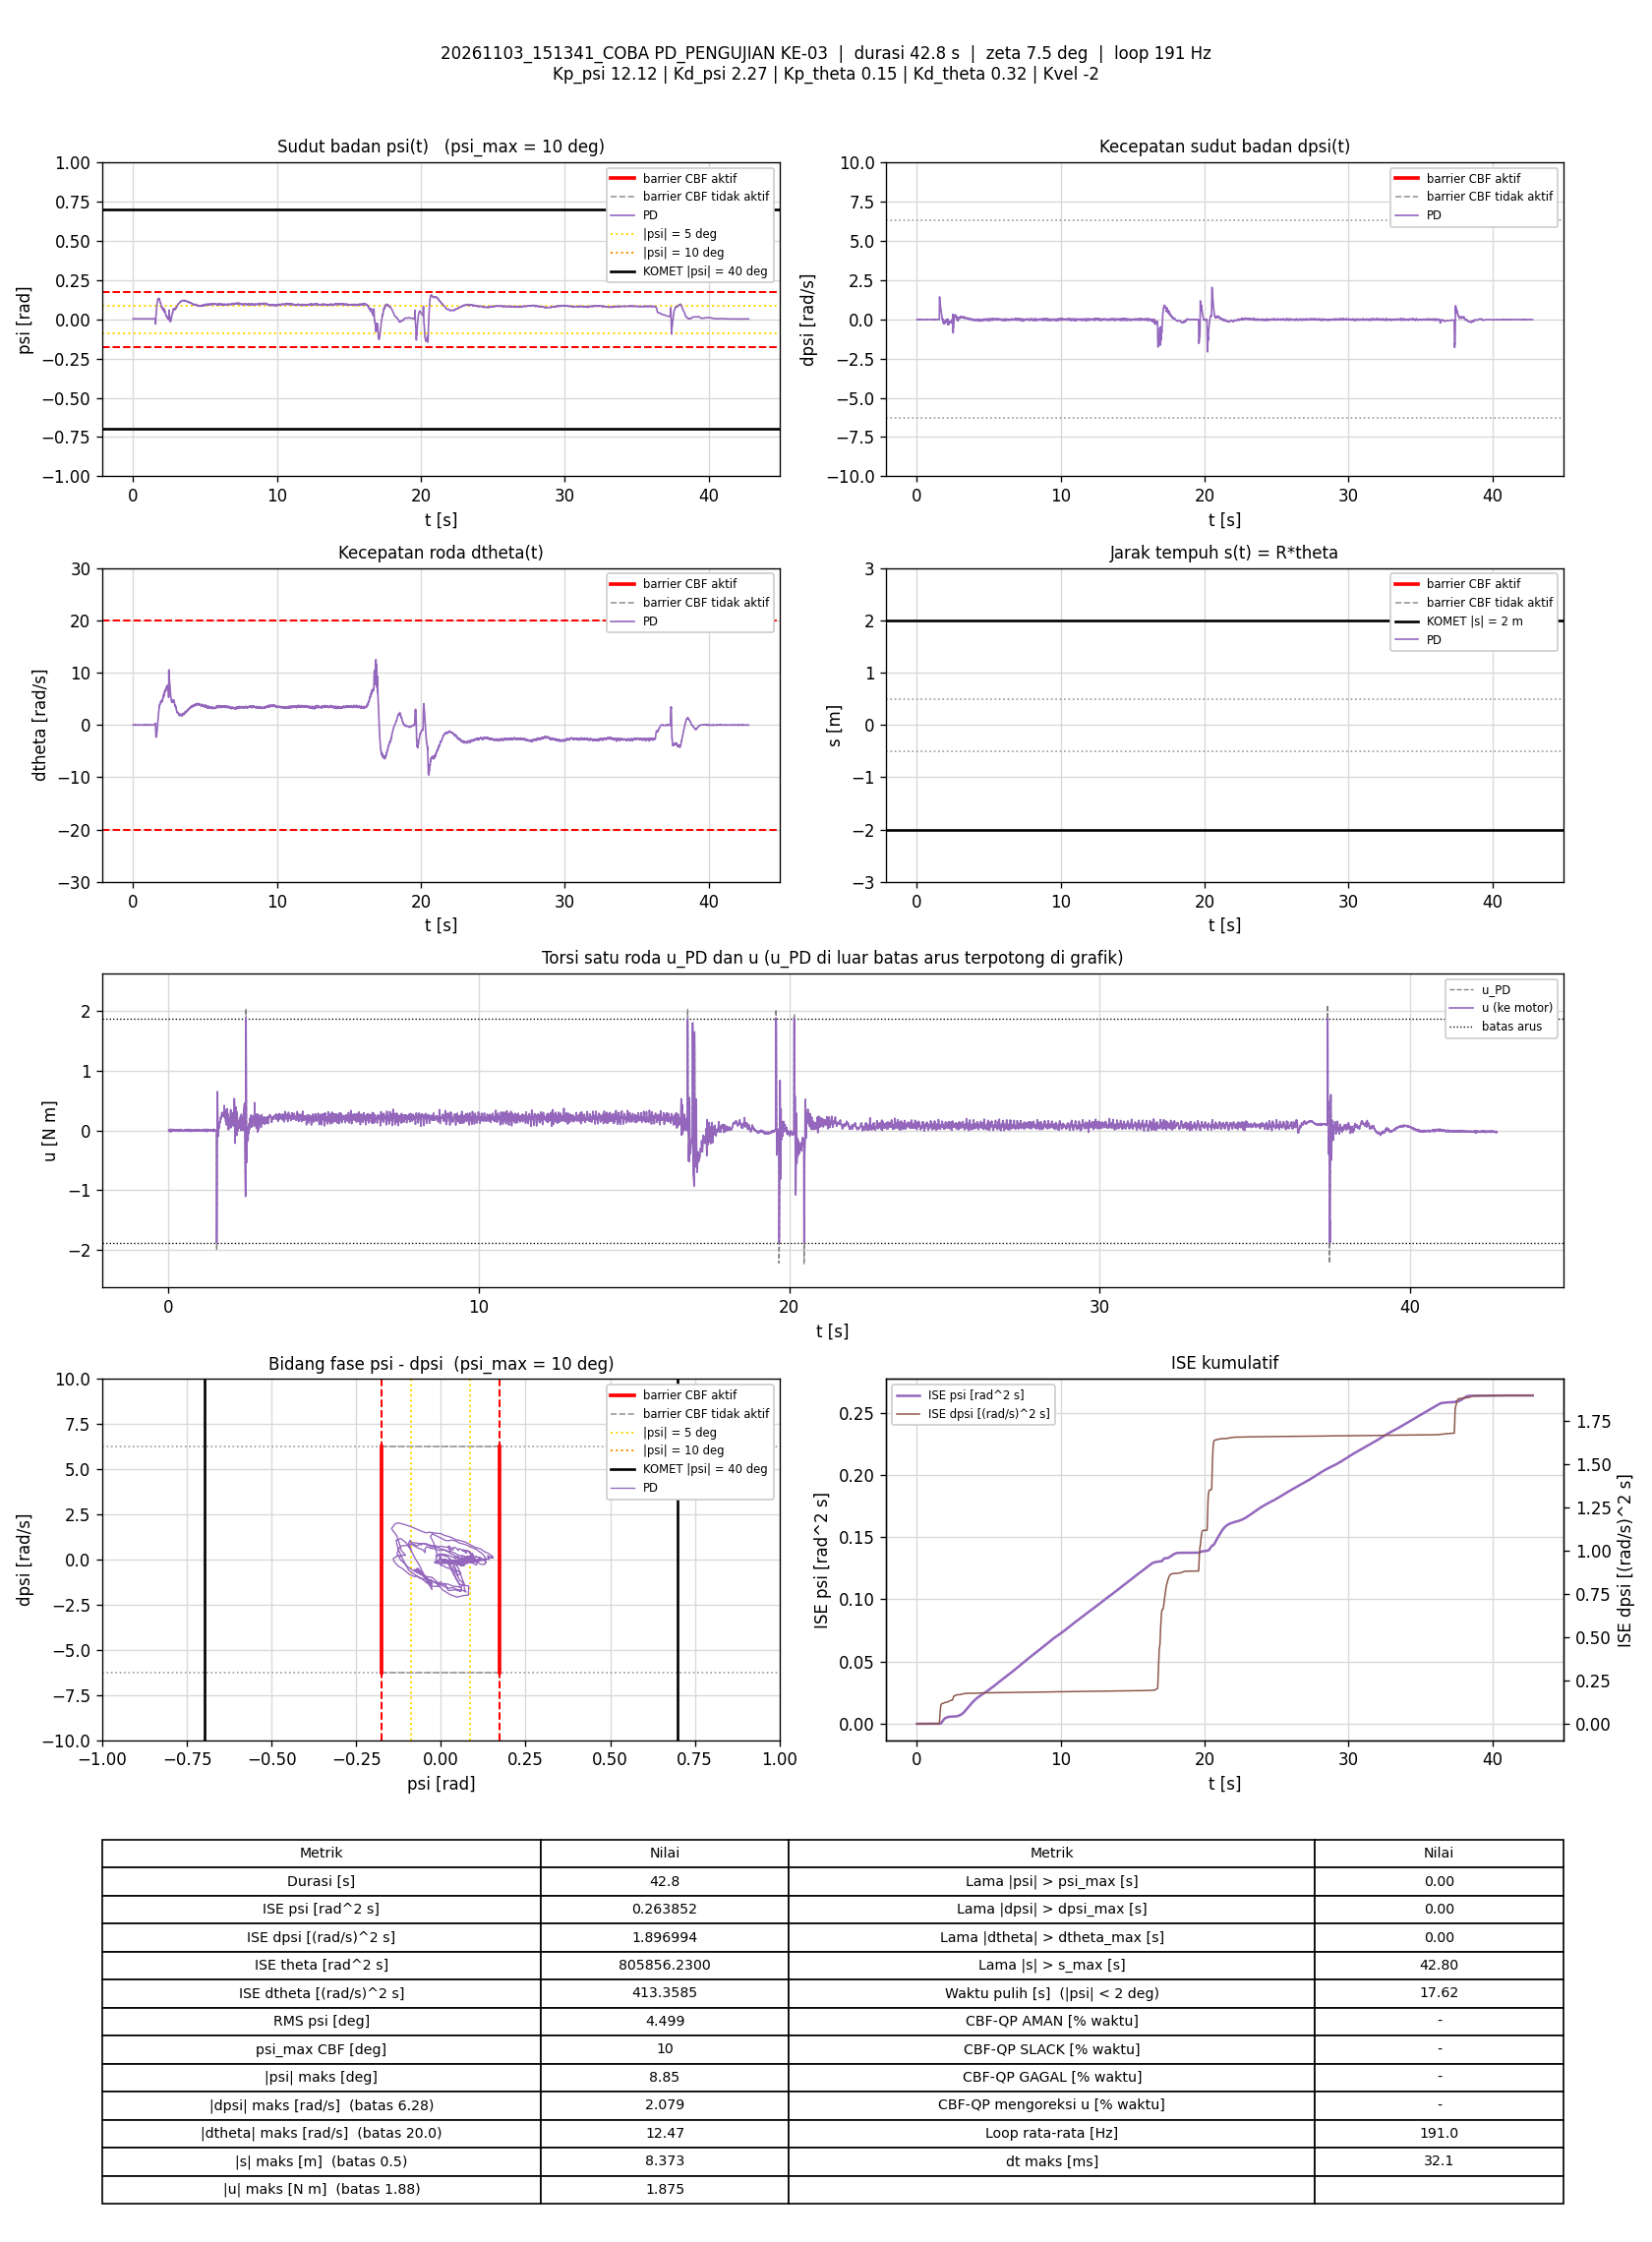

Source data for this figure (header and first rows):
t_s, theta_rad, dtheta_rad_s, psi_rad, dpsi_rad_s, error_theta, error_dtheta, error_psi, error_dpsi, u_PD_Nm, u_Nm, status_cbf, dorong_N, ISE_theta, ISE_dtheta, ISE_psi, ISE_dpsi, Kp_psi, Kd_psi, Kp_theta, Kd_theta, Kvel, Alpha_1, Alpha_2
0.00499, 110.9, 5.822505e-05, 0.002592, -0.00948, -110.9, -5.822505e-05, -0.002592, 0.00948, 0.009908, 0.009908, -, 0, 61.33, 1.6917064e-11, 3.3513796e-08, 4.4846467e-07, 12.12, 2.27, 0.15, 0.32, -2, 7.42, 8.45
0.009992, 110.9, -0.02246, 0.002679, -0.01481, -110.9, 0.02246, -0.002679, 0.01481, -0.008329, -0.008329, -, 0, 122.8, 2.5230111e-06, 6.9424504e-08, 1.5454498e-06, 12.12, 2.27, 0.15, 0.32, -2, 7.42, 8.45
0.01502, 110.9, -0.01856, 0.002913, -0.01627, -110.9, 0.01856, -0.002913, 0.01627, -0.007579, -0.007579, -, 0, 184.6, 4.2560683e-06, 1.1211442e-07, 2.8780644e-06, 12.12, 2.27, 0.15, 0.32, -2, 7.42, 8.45
0.02089, 110.9, -0.01823, 0.002685, -0.01641, -110.9, 0.01823, -0.002685, 0.01641, -0.01053, -0.01053, -, 0, 256.7, 6.2056511e-06, 1.5440614e-07, 4.4568573e-06, 12.12, 2.27, 0.15, 0.32, -2, 7.42, 8.45
0.02712, 110.9, -0.006671, 0.002536, -0.00908, -110.9, 0.006671, -0.002536, 0.00908, 0.007991, 0.007991, -, 0, 333.3, 6.4828846e-06, 1.9447136e-07, 4.9704487e-06, 12.12, 2.27, 0.15, 0.32, -2, 7.42, 8.45
0.03204, 110.9, -0.0114, 0.002593, -0.009613, -110.9, 0.0114, -0.002593, 0.009613, 0.005962, 0.005962, -, 0, 393.8, 7.1224381e-06, 2.2758023e-07, 5.4253901e-06, 12.12, 2.27, 0.15, 0.32, -2, 7.42, 8.45
0.03717, 110.9, -0.01171, 0.002877, -0.01028, -110.9, 0.01171, -0.002877, 0.01028, 0.007785, 0.007785, -, 0, 456.9, 7.8259562e-06, 2.7004852e-07, 5.967632e-06, 12.12, 2.27, 0.15, 0.32, -2, 7.42, 8.45
0.04199, 110.9, -0.01595, 0.003066, -0.01481, -110.9, 0.01595, -0.003066, 0.01481, -0.001557, -0.001557, -, 0, 516, 9.050211e-06, 3.1531897e-07, 7.0236686e-06, 12.12, 2.27, 0.15, 0.32, -2, 7.42, 8.45
0.04791, 110.9, -0.02865, 0.003102, -0.02001, -110.9, 0.02865, -0.003102, 0.02001, -0.01698, -0.01698, -, 0, 588.8, 1.390947e-05, 3.7228897e-07, 9.3934048e-06, 12.12, 2.27, 0.15, 0.32, -2, 7.42, 8.45
0.05298, 110.9, -0.01783, 0.003014, -0.01827, -110.9, 0.01783, -0.003014, 0.01827, -0.01065, -0.01065, -, 0, 651.2, 1.5523449e-05, 4.1839856e-07, 1.108784e-05, 12.12, 2.27, 0.15, 0.32, -2, 7.42, 8.45
0.05789, 110.9, -0.009437, 0.002753, -0.009747, -110.9, 0.009437, -0.002753, 0.009747, 0.00822, 0.00822, -, 0, 711.5, 1.5960496e-05, 4.55586e-07, 1.1553992e-05, 12.12, 2.27, 0.15, 0.32, -2, 7.42, 8.45
0.06298, 110.9, 0.002912, 0.002646, -0.00495, -110.9, -0.002912, -0.002646, 0.00495, 0.02176, 0.02176, -, 0, 774.1, 1.6003701e-05, 4.9125444e-07, 1.1678832e-05, 12.12, 2.27, 0.15, 0.32, -2, 7.42, 8.45
0.06798, 110.9, -0.0187, 0.002878, -0.009747, -110.9, 0.0187, -0.002878, 0.009747, 0.006775, 0.006775, -, 0, 835.6, 1.7751457e-05, 5.3267416e-07, 1.2153847e-05, 12.12, 2.27, 0.15, 0.32, -2, 7.42, 8.45
0.073, 110.9, -0.01496, 0.003138, -0.01548, -110.9, 0.01496, -0.003138, 0.01548, -0.001887, -0.001887, -, 0, 897.2, 1.8873874e-05, 5.8202526e-07, 1.3354189e-05, 12.12, 2.27, 0.15, 0.32, -2, 7.42, 8.45
0.07798, 110.9, -0.02279, 0.003179, -0.0232, -110.9, 0.02279, -0.003179, 0.0232, -0.02143, -0.02143, -, 0, 958.5, 2.1465671e-05, 6.3244819e-07, 1.6040335e-05, 12.12, 2.27, 0.15, 0.32, -2, 7.42, 8.45
0.08299, 110.9, -0.008012, 0.003047, -0.01601, -110.9, 0.008012, -0.003047, 0.01601, -0.001977, -0.001977, -, 0, 1020, 2.1786787e-05, 6.7887815e-07, 1.7322177e-05, 12.12, 2.27, 0.15, 0.32, -2, 7.42, 8.45
0.08799, 110.9, -0.004519, 0.002605, -0.007082, -110.9, 0.004519, -0.002605, 0.007082, 0.01405, 0.01405, -, 0, 1082, 2.1889039e-05, 7.1285812e-07, 1.7573258e-05, 12.12, 2.27, 0.15, 0.32, -2, 7.42, 8.45
0.09299, 110.9, -0.0115, 0.002688, -0.005883, -110.9, 0.0115, -0.002688, 0.005883, 0.01554, 0.01554, -, 0, 1143, 2.2549875e-05, 7.4894712e-07, 1.7746133e-05, 12.12, 2.27, 0.15, 0.32, -2, 7.42, 8.45
0.09799, 110.9, -0.01001, 0.002932, -0.009347, -110.9, 0.01001, -0.002932, 0.009347, 0.01111, 0.01111, -, 0, 1204, 2.3050444e-05, 7.9191939e-07, 1.8182927e-05, 12.12, 2.27, 0.15, 0.32, -2, 7.42, 8.45
0.103, 110.9, -0.01654, 0.003207, -0.01601, -110.9, 0.01654, -0.003207, 0.01601, -0.002756, -0.002756, -, 0, 1266, 2.4416231e-05, 8.4330736e-07, 1.9462999e-05, 12.12, 2.27, 0.15, 0.32, -2, 7.42, 8.45
0.108, 110.9, -0.02056, 0.003304, -0.02014, -110.9, 0.02056, -0.003304, 0.02014, -0.01225, -0.01225, -, 0, 1327, 2.6532319e-05, 8.9794213e-07, 2.1493136e-05, 12.12, 2.27, 0.15, 0.32, -2, 7.42, 8.45
0.113, 110.9, -0.01504, 0.003186, -0.01854, -110.9, 0.01504, -0.003186, 0.01854, -0.008288, -0.008288, -, 0, 1389, 2.7663388e-05, 9.4867071e-07, 2.3211245e-05, 12.12, 2.27, 0.15, 0.32, -2, 7.42, 8.45
0.12, 110.9, -0.01835, 0.00304, -0.01348, -110.9, 0.01835, -0.00304, 0.01348, 0.0003787, 0.0003787, -, 0, 1475, 3.0018696e-05, 1.0133145e-06, 2.4481832e-05, 12.12, 2.27, 0.15, 0.32, -2, 7.42, 8.45
0.125, 110.9, 0.002544, 0.003026, -0.008148, -110.9, -0.002544, -0.003026, 0.008148, 0.01899, 0.01899, -, 0, 1536, 3.0051114e-05, 1.0591791e-06, 2.4814433e-05, 12.12, 2.27, 0.15, 0.32, -2, 7.42, 8.45
0.131, 110.9, -0.01054, 0.003171, -0.01135, -110.9, 0.01054, -0.003171, 0.01135, 0.009303, 0.009303, -, 0, 1610, 3.0716993e-05, 1.1194561e-06, 2.5586172e-05, 12.12, 2.27, 0.15, 0.32, -2, 7.42, 8.45
0.136, 110.9, -0.03938, 0.003567, -0.01787, -110.9, 0.03938, -0.003567, 0.01787, -0.009946, -0.009946, -, 0, 1671, 3.8454969e-05, 1.1829336e-06, 2.7180223e-05, 12.12, 2.27, 0.15, 0.32, -2, 7.42, 8.45
0.141, 110.9, -0.01193, 0.00381, -0.01774, -110.9, 0.01193, -0.00381, 0.01774, 0.002085, 0.002085, -, 0, 1733, 3.9167643e-05, 1.2555584e-06, 2.8754986e-05, 12.12, 2.27, 0.15, 0.32, -2, 7.42, 8.45
0.146, 110.9, -0.01006, 0.003544, -0.01854, -110.9, 0.01006, -0.003544, 0.01854, -0.002356, -0.002356, -, 0, 1794, 3.9673737e-05, 1.3183376e-06, 3.0473357e-05, 12.12, 2.27, 0.15, 0.32, -2, 7.42, 8.45
0.151, 110.9, -0.01623, 0.00354, -0.01534, -110.9, 0.01623, -0.00354, 0.01534, 0.002879, 0.002879, -, 0, 1856, 4.0994202e-05, 1.3811464e-06, 3.165339e-05, 12.12, 2.27, 0.15, 0.32, -2, 7.42, 8.45
0.156, 110.9, -0.007853, 0.003392, -0.01481, -110.9, 0.007853, -0.003392, 0.01481, 0.004979, 0.004979, -, 0, 1917, 4.1301876e-05, 1.4385478e-06, 3.2747675e-05, 12.12, 2.27, 0.15, 0.32, -2, 7.42, 8.45
0.1619, 110.9, -0.01795, 0.003393, -0.01201, -110.9, 0.01795, -0.003393, 0.01201, 0.008106, 0.008106, -, 0, 1990, 4.3203242e-05, 1.5064385e-06, 3.3598738e-05, 12.12, 2.27, 0.15, 0.32, -2, 7.42, 8.45
0.1671, 110.9, -0.03001, 0.003541, -0.01414, -110.9, 0.03001, -0.003541, 0.01414, 0.001207, 0.001207, -, 0, 2053, 4.7872505e-05, 1.5714587e-06, 3.4636141e-05, 12.12, 2.27, 0.15, 0.32, -2, 7.42, 8.45
0.172, 110.9, -0.008833, 0.003688, -0.01135, -110.9, 0.008833, -0.003688, 0.01135, 0.01612, 0.01612, -, 0, 2114, 4.825617e-05, 1.638333e-06, 3.5269093e-05, 12.12, 2.27, 0.15, 0.32, -2, 7.42, 8.45
0.178, 110.9, -0.02975, 0.003764, -0.01641, -110.9, 0.02975, -0.003764, 0.01641, -0.001149, -0.001149, -, 0, 2188, 5.3561885e-05, 1.7232474e-06, 3.6882813e-05, 12.12, 2.27, 0.15, 0.32, -2, 7.42, 8.45
0.183, 110.9, -0.0129, 0.003788, -0.02107, -110.9, 0.0129, -0.003788, 0.02107, -0.006054, -0.006054, -, 0, 2249, 5.4393497e-05, 1.7949694e-06, 3.910263e-05, 12.12, 2.27, 0.15, 0.32, -2, 7.42, 8.45
0.188, 110.9, -0.008004, 0.003659, -0.01454, -110.9, 0.008004, -0.003659, 0.01454, 0.008773, 0.008773, -, 0, 2311, 5.471406e-05, 1.8619601e-06, 4.0160918e-05, 12.12, 2.27, 0.15, 0.32, -2, 7.42, 8.45
0.193, 110.9, -0.01541, 0.003482, -0.01681, -110.9, 0.01541, -0.003482, 0.01681, -0.0008885, -0.0008885, -, 0, 2372, 5.5907701e-05, 1.9228757e-06, 4.1580608e-05, 12.12, 2.27, 0.15, 0.32, -2, 7.42, 8.45
0.198, 110.9, -0.004035, 0.003623, -0.01281, -110.9, 0.004035, -0.003623, 0.01281, 0.01354, 0.01354, -, 0, 2433, 5.5988631e-05, 1.9881148e-06, 4.2396374e-05, 12.12, 2.27, 0.15, 0.32, -2, 7.42, 8.45
0.203, 110.9, -0.009092, 0.003677, -0.01228, -110.9, 0.009092, -0.003677, 0.01228, 0.01379, 0.01379, -, 0, 2495, 5.6401778e-05, 2.055696e-06, 4.3149796e-05, 12.12, 2.27, 0.15, 0.32, -2, 7.42, 8.45
0.2081, 110.9, -0.007654, 0.003901, -0.01787, -110.9, 0.007654, -0.003901, 0.01787, 0.00426, 0.00426, -, 0, 2557, 5.6699021e-05, 2.1329231e-06, 4.4770839e-05, 12.12, 2.27, 0.15, 0.32, -2, 7.42, 8.45
0.213, 110.9, -0.02359, 0.003978, -0.02027, -110.9, 0.02359, -0.003978, 0.02027, -0.005348, -0.005348, -, 0, 2618, 5.9454741e-05, 2.2112936e-06, 4.6805676e-05, 12.12, 2.27, 0.15, 0.32, -2, 7.42, 8.45
0.218, 110.9, -0.01087, 0.003872, -0.01974, -110.9, 0.01087, -0.003872, 0.01974, -0.001353, -0.001353, -, 0, 2679, 6.0042681e-05, 2.2859186e-06, 4.87447e-05, 12.12, 2.27, 0.15, 0.32, -2, 7.42, 8.45
0.223, 110.9, -0.01434, 0.003688, -0.01761, -110.9, 0.01434, -0.003688, 0.01761, 0.0001427, 0.0001427, -, 0, 2741, 6.1071098e-05, 2.3539174e-06, 5.0294424e-05, 12.12, 2.27, 0.15, 0.32, -2, 7.42, 8.45
0.228, 110.9, -0.01803, 0.003553, -0.01681, -110.9, 0.01803, -0.003553, 0.01681, -0.0008628, -0.0008628, -, 0, 2802, 6.2697941e-05, 2.4170768e-06, 5.1707926e-05, 12.12, 2.27, 0.15, 0.32, -2, 7.42, 8.45
0.234, 110.9, -0.01856, 0.00353, -0.01374, -110.9, 0.01856, -0.00353, 0.01374, 0.005651, 0.005651, -, 0, 2877, 6.4783649e-05, 2.4925558e-06, 5.2851871e-05, 12.12, 2.27, 0.15, 0.32, -2, 7.42, 8.45
0.239, 110.9, -0.02387, 0.003662, -0.01281, -110.9, 0.02387, -0.003662, 0.01281, 0.007661, 0.007661, -, 0, 2937, 6.7599491e-05, 2.5588367e-06, 5.366321e-05, 12.12, 2.27, 0.15, 0.32, -2, 7.42, 8.45
0.244, 110.9, -0.01414, 0.003674, -0.01681, -110.9, 0.01414, -0.003674, 0.01681, 0.001844, 0.001844, -, 0, 2999, 6.8599073e-05, 2.6262875e-06, 5.5075231e-05, 12.12, 2.27, 0.15, 0.32, -2, 7.42, 8.45
0.249, 110.9, -0.0155, 0.003722, -0.02147, -110.9, 0.0155, -0.003722, 0.02147, -0.008591, -0.008591, -, 0, 3060, 6.9800264e-05, 2.6955208e-06, 5.7379285e-05, 12.12, 2.27, 0.15, 0.32, -2, 7.42, 8.45
0.254, 110.9, -0.01907, 0.003613, -0.02001, -110.9, 0.01907, -0.003613, 0.02001, -0.007723, -0.007723, -, 0, 3122, 7.1619038e-05, 2.7608384e-06, 5.9381759e-05, 12.12, 2.27, 0.15, 0.32, -2, 7.42, 8.45
0.2591, 110.9, -0.02226, 0.003494, -0.01534, -110.9, 0.02226, -0.003494, 0.01534, 0.0003955, 0.0003955, -, 0, 3185, 7.4151185e-05, 2.8232212e-06, 6.0584676e-05, 12.12, 2.27, 0.15, 0.32, -2, 7.42, 8.45
0.2641, 110.9, -0.0173, 0.00359, -0.01561, -110.9, 0.0173, -0.00359, 0.01561, 0.00254, 0.00254, -, 0, 3246, 7.5648853e-05, 2.887703e-06, 6.1803763e-05, 12.12, 2.27, 0.15, 0.32, -2, 7.42, 8.45
0.269, 110.9, -0.01336, 0.003454, -0.01201, -110.9, 0.01336, -0.003454, 0.01201, 0.01032, 0.01032, -, 0, 3306, 7.6521279e-05, 2.9459648e-06, 6.2508498e-05, 12.12, 2.27, 0.15, 0.32, -2, 7.42, 8.45
0.274, 110.9, -0.02719, 0.003446, -0.01454, -110.9, 0.02719, -0.003446, 0.01454, 5.6522848e-05, 5.6522848e-05, -, 0, 3368, 8.0215792e-05, 3.0053258e-06, 6.3565551e-05, 12.12, 2.27, 0.15, 0.32, -2, 7.42, 8.45
0.2799, 110.9, -0.02826, 0.003504, -0.01814, -110.9, 0.02826, -0.003504, 0.01814, -0.007755, -0.007755, -, 0, 3440, 8.494396e-05, 3.0780203e-06, 6.5514091e-05, 12.12, 2.27, 0.15, 0.32, -2, 7.42, 8.45
0.285, 110.9, -0.0119, 0.003294, -0.01907, -110.9, 0.0119, -0.003294, 0.01907, -0.007177, -0.007177, -, 0, 3503, 8.5663067e-05, 3.1331019e-06, 6.736041e-05, 12.12, 2.27, 0.15, 0.32, -2, 7.42, 8.45
0.29, 110.9, -0.008873, 0.002984, -0.01841, -110.9, 0.008873, -0.002984, 0.01841, -0.008451, -0.008451, -, 0, 3564, 8.6058408e-05, 3.1778223e-06, 6.9061531e-05, 12.12, 2.27, 0.15, 0.32, -2, 7.42, 8.45
0.295, 110.9, -0.01509, 0.002789, -0.01121, -110.9, 0.01509, -0.002789, 0.01121, 0.003528, 0.003528, -, 0, 3626, 8.7191496e-05, 3.2165559e-06, 6.9687346e-05, 12.12, 2.27, 0.15, 0.32, -2, 7.42, 8.45
0.3, 110.9, 0.0003725, 0.002817, -0.01188, -110.9, -0.0003725, -0.002817, 0.01188, 0.007294, 0.007294, -, 0, 3687, 8.7192191e-05, 3.2562724e-06, 7.0393662e-05, 12.12, 2.27, 0.15, 0.32, -2, 7.42, 8.45
0.3051, 110.9, -0.009452, 0.002951, -0.007748, -110.9, 0.009452, -0.002951, 0.007748, 0.01515, 0.01515, -, 0, 3750, 8.7648854e-05, 3.3007866e-06, 7.0700504e-05, 12.12, 2.27, 0.15, 0.32, -2, 7.42, 8.45
0.31, 110.9, -0.02279, 0.003139, -0.01761, -110.9, 0.02279, -0.003139, 0.01761, -0.00922, -0.00922, -, 0, 3810, 9.0187502e-05, 3.3489472e-06, 7.2216157e-05, 12.12, 2.27, 0.15, 0.32, -2, 7.42, 8.45
... 8,113 more rows
